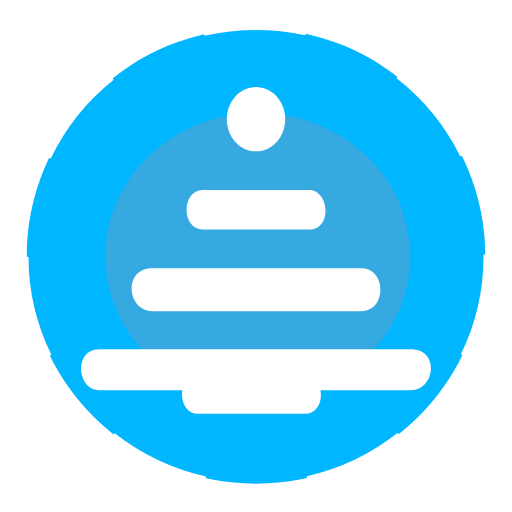
t = 0.00 s
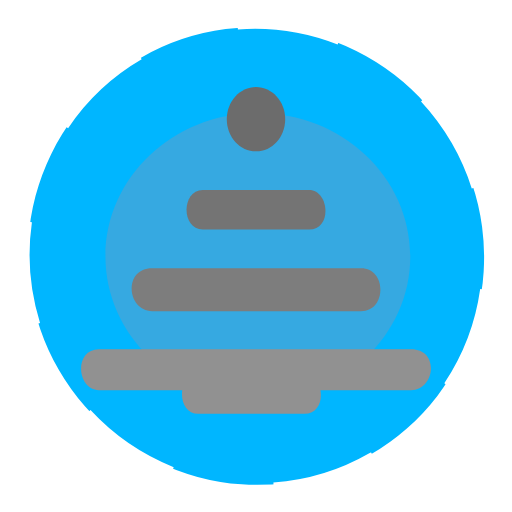
t = 1.67 s
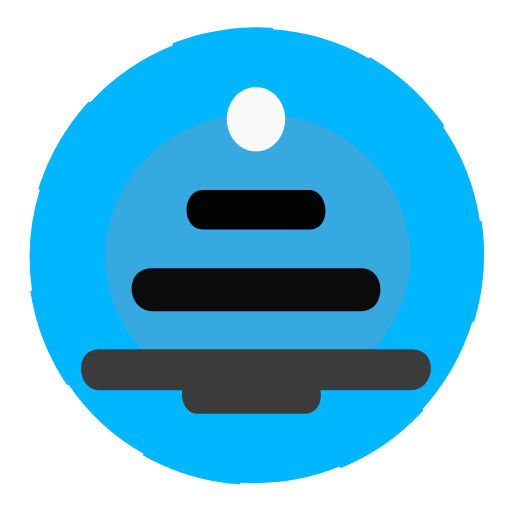
t = 3.33 s
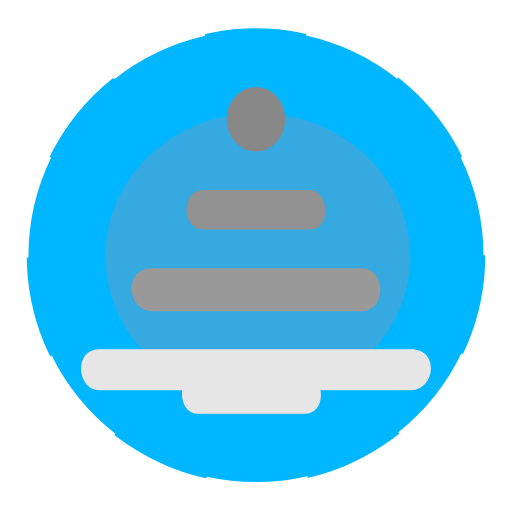
t = 5.00 s
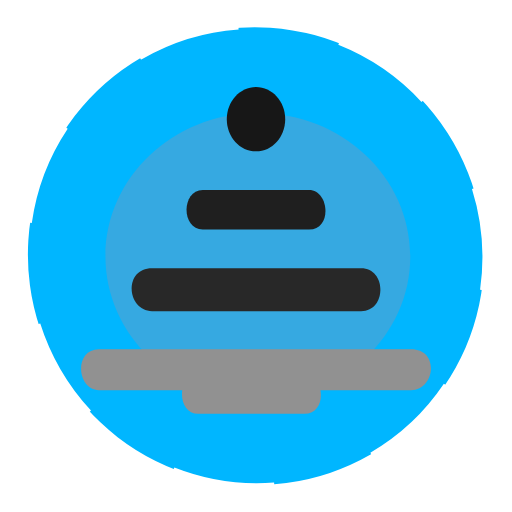
t = 6.67 s
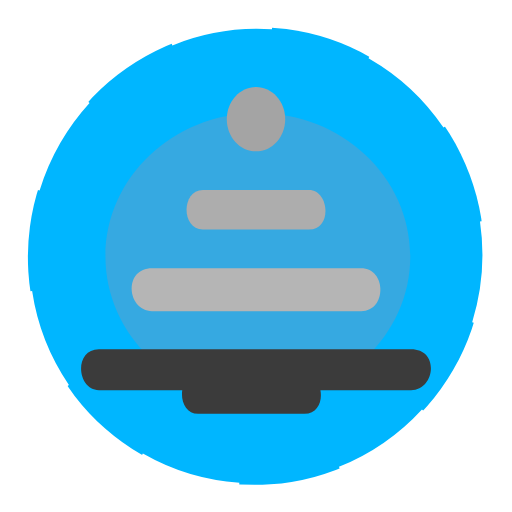
t = 8.33 s

The animated SVG that drew these frames (rendered in a browser with its animation timeline set to each time). Animation: 5 SMIL elements (animate=4,animateTransform=1); one cycle of 10.00 s, repeats indefinitely.

<?xml version="1.0" encoding="utf-8"?>
<!-- Generator: Adobe Illustrator 16.0.0, SVG Export Plug-In . SVG Version: 6.00 Build 0)  -->
<!DOCTYPE svg PUBLIC "-//W3C//DTD SVG 1.1//EN" "http://www.w3.org/Graphics/SVG/1.1/DTD/svg11.dtd">
<svg 
	version="1.1" id="Layer_1" xmlns="http://www.w3.org/2000/svg" xmlns:xlink="http://www.w3.org/1999/xlink" x="0px" y="0px"
	 width="150px" height="150px" viewBox="0 0 150 150" enable-background="new 0 0 150 150" xml:space="preserve">
		<g>
			<g>
				<ellipse opacity="100" fill="#00B6FF" enable-background="new" stroke="white" stroke-miterlimit="10" stroke-dasharray= "30" cx="75" cy="75" rx="67.164" ry="66.715">
		                            
			        <animateTransform  
			        	type="rotate" 
			        	fill="remove" 
			        	accumulate="none" 
			        	additive="replace" 
			        	calcMode="linear" 
			        	attributeName="transform" 
			        	dur="10s" 
			        	restart="always" 
			        	to="360 75 75" 
			        	from="0 75 75" 
			        	repeatCount="indefinite" 
			        	attributeType="XML">
			        </animateTransform>
		    </ellipse>
				<path fill="#36A9E1" d="M120.193,75.111c0,23.205-19.989,42.019-44.648,42.019c-24.67,0-44.653-18.815-44.653-42.019
					c0-23.211,19.993-42.028,44.653-42.028C100.213,33.083,120.193,51.896,120.193,75.111z"/>
			</g>
			<g>
				<path fill="#FFFFFF" d="M120.421,102.316c-8.491,0-83.978,0-91.443,0c-7.468,0-6.443,11.993,0,11.993c2.112,0,11.936,0,24.417,0
					c-0.481,3.217,1.063,6.916,4.662,6.916c7.45,0,22.508,0,31.136,0c3.91,0,5.294-3.697,4.681-6.916c13.37,0,24.14,0,26.548,0
					C127.431,114.31,128.908,102.316,120.421,102.316z">
					<animate
			            attributeName="fill"
			            attributeType="XML"
			            from="black" 
			            to="white" 
			            begin=".1" 
			            dur="1s"
			            repeatCount="indefinite"/>
				</path>
				<path fill="#FFFFFF" d="M75,25.471c4.73,0,8.556,4.221,8.556,9.432c0,5.208-3.827,9.43-8.556,9.43c-4.73,0-8.557-4.222-8.557-9.43
					C66.443,29.692,70.27,25.471,75,25.471z		">
					<animate
			            attributeName="fill"
			            attributeType="XML"
			            from="black" 
			            to="white" 
			            begin=".4" 
			            dur="3s"
			            repeatCount="indefinite"/>
				</path>
				<path fill="#FFFFFF" d="M59.392,67.241c7.457,0,22.518,0,31.143,0c6.944,0,5.885-11.612,0-11.612c-7.537,0-22.181,0-31.143,0
					C53.116,55.633,53.013,67.241,59.392,67.241z		">
					<animate
			            attributeName="fill"
			            attributeType="XML"
			            from="black" 
			            to="white" 
			            begin=".3" 
			            dur="3s"
			            repeatCount="indefinite"/>
				</path>
				<path fill="#FFFFFF" d="M44.539,91.152c3.8,0,55.607,0,61.243,0c7.534,0,7.534-12.56,0-12.56c-8.659,0-46.079,0-61.243,0
					C36.016,78.596,37.154,91.152,44.539,91.152z		">
					<animate
			            attributeName="fill"
			            attributeType="XML"
			            from="black" 
			            to="white" 
			            begin=".2" 
			            dur="3s"
			            repeatCount="indefinite"/>
				</path>
			</g>
		</g>
</svg>
